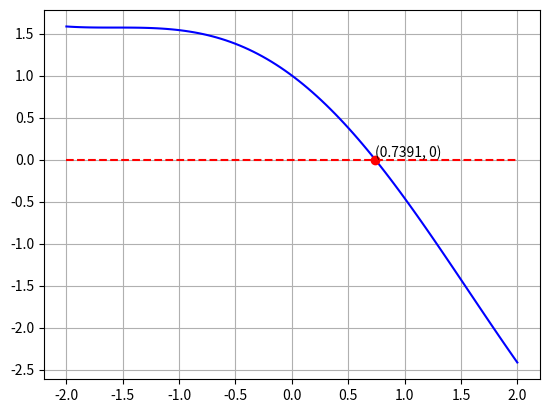

Generate this figure with matplotlib:
import numpy as np
from matplotlib import pyplot as plt
from scipy import optimize

f = lambda x: np.cos(x) - x # example function - algebra does not help us well here
x = np.linspace(-2, 2, 100)

r = optimize.fsolve(f, 0.5) # finds the root of f near 0.5
print(r)

plt.plot(x, f(x), 'b')
plt.plot(x, np.zeros_like(x), 'r--')
plt.plot(r, 0, 'ro')
plt.text(r[0], 0, '(%.4f, 0)' % r[0], verticalalignment='bottom')
plt.grid()
plt.show()

#Code until end of fixedpt() function is excerpt of own work from MAT 423 - Numerical Analysis I
#Fixed point iteration method to find a root of a function

import numpy as np

def fixedpt(func, x0, k=50, tol=1e-6):
    '''Fixed point iteration'''

    x = x0
    x_list = [x]

    for i in range(k):
        x = func(x)
        x_list.append(x)

        if abs(x - x_list[-2]) < tol:
            n = i
            break

    return x_list, n

#Fixed point iteration uses the original function f(x) to create a new function g(x) = x - f(x), which is then used to find the root of f(x)

f_x = lambda x: 0.5 - x + 0.2*np.sin(x) # assumed to be = 0
g_x = lambda x: 0.5 + 0.2*np.sin(x) # g(x) = x - f(x) = 0 -> x = g(x)

x0 = 0.5 # initial guess
tol = 1e-6 # tolerance - try changing this to see how it affects the number of iterations

x_list, n = fixedpt(g_x, x0, tol=tol)

print('Root:', x_list[-1])
print('Number of iterations:', n)
print('Convergence:')
for i, x in enumerate(x_list):
    print('x_%d = %.7f' % (i, x))

import numpy as np

# Yes, I also did this in 423. The function here is modified from that work, however -
# for some reason, my 423 work assumed it would always converge.
# I've added a maximum number of iterations for this version.

def bisection(func, a, b, k=50, tol=1e-6):
    '''Bisection algorithm'''
    m = (a + b) / 2
    for i in range(k):
        if abs(func(m)) < tol:
            n = i
            break

        if func(a) * func(m) <= 0:
            b = m
        else:
            a = m

        m = (a + b) / 2

    return m, n


f_x = lambda x: x**2 - x**3 + (x+1)**2 - 2 # function

# guessing interval
a = -3
b = 2
# note there are multiple zeros within this interval - more on this later

tol = 1e-6

root, n = bisection(f_x, a, b, tol=tol)

print('Root:', root)
print('Number of iterations:', n)

import numpy as np

def newton(func, dfunc, x0, k=50, tol=1e-6):
    '''Newton's method'''
    x = x0

    for i in range(k):
        x = x - func(x) / dfunc(x)

        if abs(func(x)) < tol:
            n = i
            break

    return x, n

f_x = lambda x: 4*np.sin(x) - np.exp(x)
d_f_x = lambda x: 4*np.cos(x) - np.exp(x)

x0 = 0.5 # guess

root, n = newton(f_x, d_f_x, x0)

print('Root:', root)
print('Number of iterations:', n)